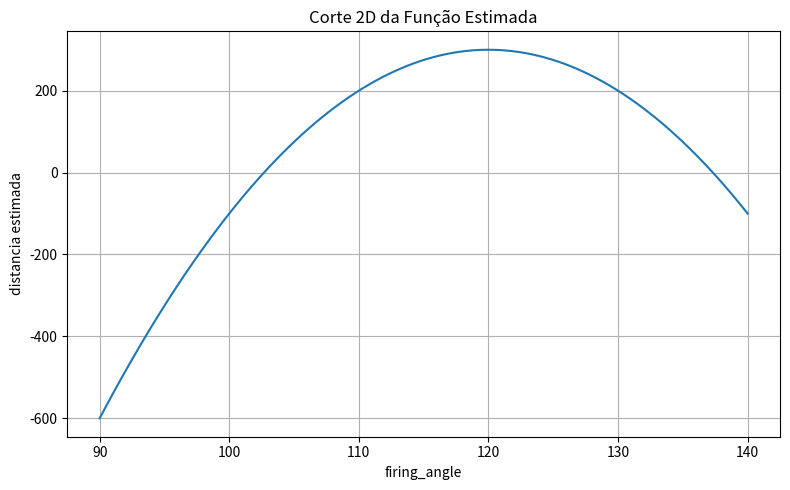
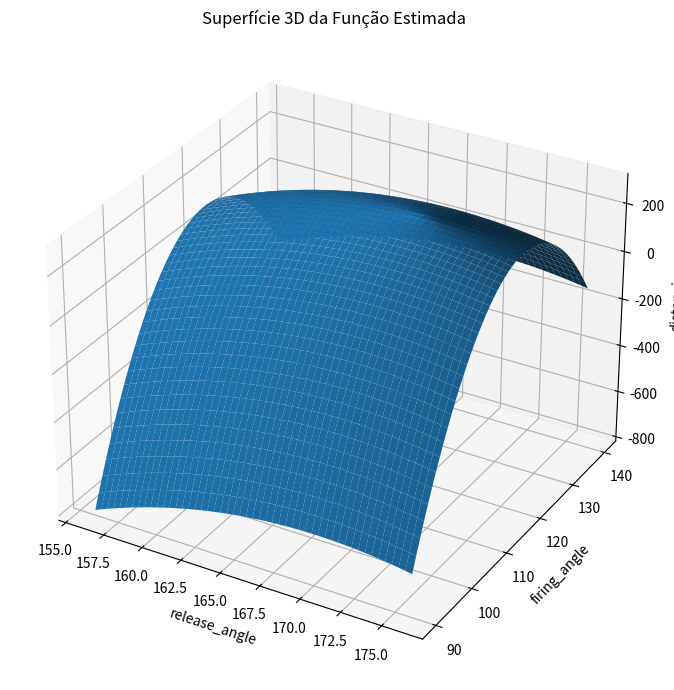

Here is the Python script that generated these plots, in order:
"""
optimization.py
---------------
Responsável pela otimização dos parâmetros da catapulta utilizando scipy.optimize.
"""

from __future__ import annotations

import numpy as np
import matplotlib.pyplot as plt

from scipy.optimize import (minimize, differential_evolution)

from mpl_toolkits.mplot3d import Axes3D


# Limites do experimento (bounds)

BOUNDS = [
    (156, 176),   # release_angle
    (90, 140),    # firing_angle
    (211, 290),   # cup_elevation
    (100, 200),   # pin_elevation
    (100, 200)    # bungee_elevation
]



def objective_function(
    x,
    model=None,
    poly=None
):
    """
    Função objetivo da otimização.

    ATUALMENTE PLACHOLDER!!!
    - depois ver de utilizar model.predict()
    """

    # Apenas para testes estruturais
    # Simula uma função com máximo próximo do centro

    release_angle = x[0]
    firing_angle = x[1]
    cup_elevation = x[2]
    pin_elevation = x[3]
    bungee_elevation = x[4]

    simulated_distance = (
        - (release_angle - 170) ** 2
        - (firing_angle - 120) ** 2
        - 0.01 * (cup_elevation - 260) ** 2
        - 0.01 * (pin_elevation - 170) ** 2
        - 0.01 * (bungee_elevation - 180) ** 2
        + 300
    )

    # minimize() minimiza
    # queremos maximizar distância
    return -simulated_distance


# Otimização local

def optimize_local():
    """
    Executa otimização local usando minimize().
    """

    initial_guess = [
        166,
        115,
        250,
        150,
        150
    ]

    result = minimize(
        fun=objective_function,
        x0=initial_guess,
        bounds=BOUNDS
    )

    return result


# Otimização global

def optimize_global():
    """
    Executa otimização global usando differential_evolution().
    """

    result = differential_evolution(
        func=objective_function,
        bounds=BOUNDS
    )

    return result



# Visualização 2D

def plot_2d_cut():
    """
    Gera corte 2D da função objetivo.

    Varia:
    - firing_angle

    Mantém:
    - demais variáveis fixas
    """

    firing_values = np.linspace(90, 140, 100)

    distances = []

    for firing in firing_values:

        x = [
            170,
            firing,
            260,
            170,
            180
        ]

        dist = -objective_function(x)

        distances.append(dist)

    plt.figure(figsize=(8, 5))

    plt.plot(
        firing_values,
        distances
    )

    plt.xlabel("firing_angle")

    plt.ylabel("distancia estimada")

    plt.title("Corte 2D da Função Estimada")

    plt.grid(True)

    plt.tight_layout()

    plt.show()


# Visuzalização 3D

def plot_3d_surface():
    """
    Gera superfície 3D da função estimada.

    Variáveis:
    - release_angle
    - firing_angle
    """

    release = np.linspace(156, 176, 50)

    firing = np.linspace(90, 140, 50)

    X, Y = np.meshgrid(
        release,
        firing
    )

    Z = np.zeros_like(X)

    for i in range(X.shape[0]):
        for j in range(X.shape[1]):

            x = [
                X[i, j],
                Y[i, j],
                260,
                170,
                180
            ]

            Z[i, j] = -objective_function(x)

    fig = plt.figure(figsize=(10, 7))

    ax = fig.add_subplot(
        111,
        projection="3d"
    )

    ax.plot_surface(
        X,
        Y,
        Z
    )

    ax.set_xlabel("release_angle")

    ax.set_ylabel("firing_angle")

    ax.set_zlabel("distancia")

    ax.set_title("Superfície 3D da Função Estimada")

    plt.tight_layout()

    plt.show()


# EXECUÇÃO DE TESTE

if __name__ == "__main__":

    print("=" * 50)
    print("OTIMIZAÇÃO LOCAL")
    print("=" * 50)

    local_result = optimize_local()

    print(local_result)

    print()

    print("=" * 50)
    print("OTIMIZAÇÃO GLOBAL")
    print("=" * 50)

    global_result = optimize_global()

    print(global_result)

    plot_2d_cut()

    plot_3d_surface()
